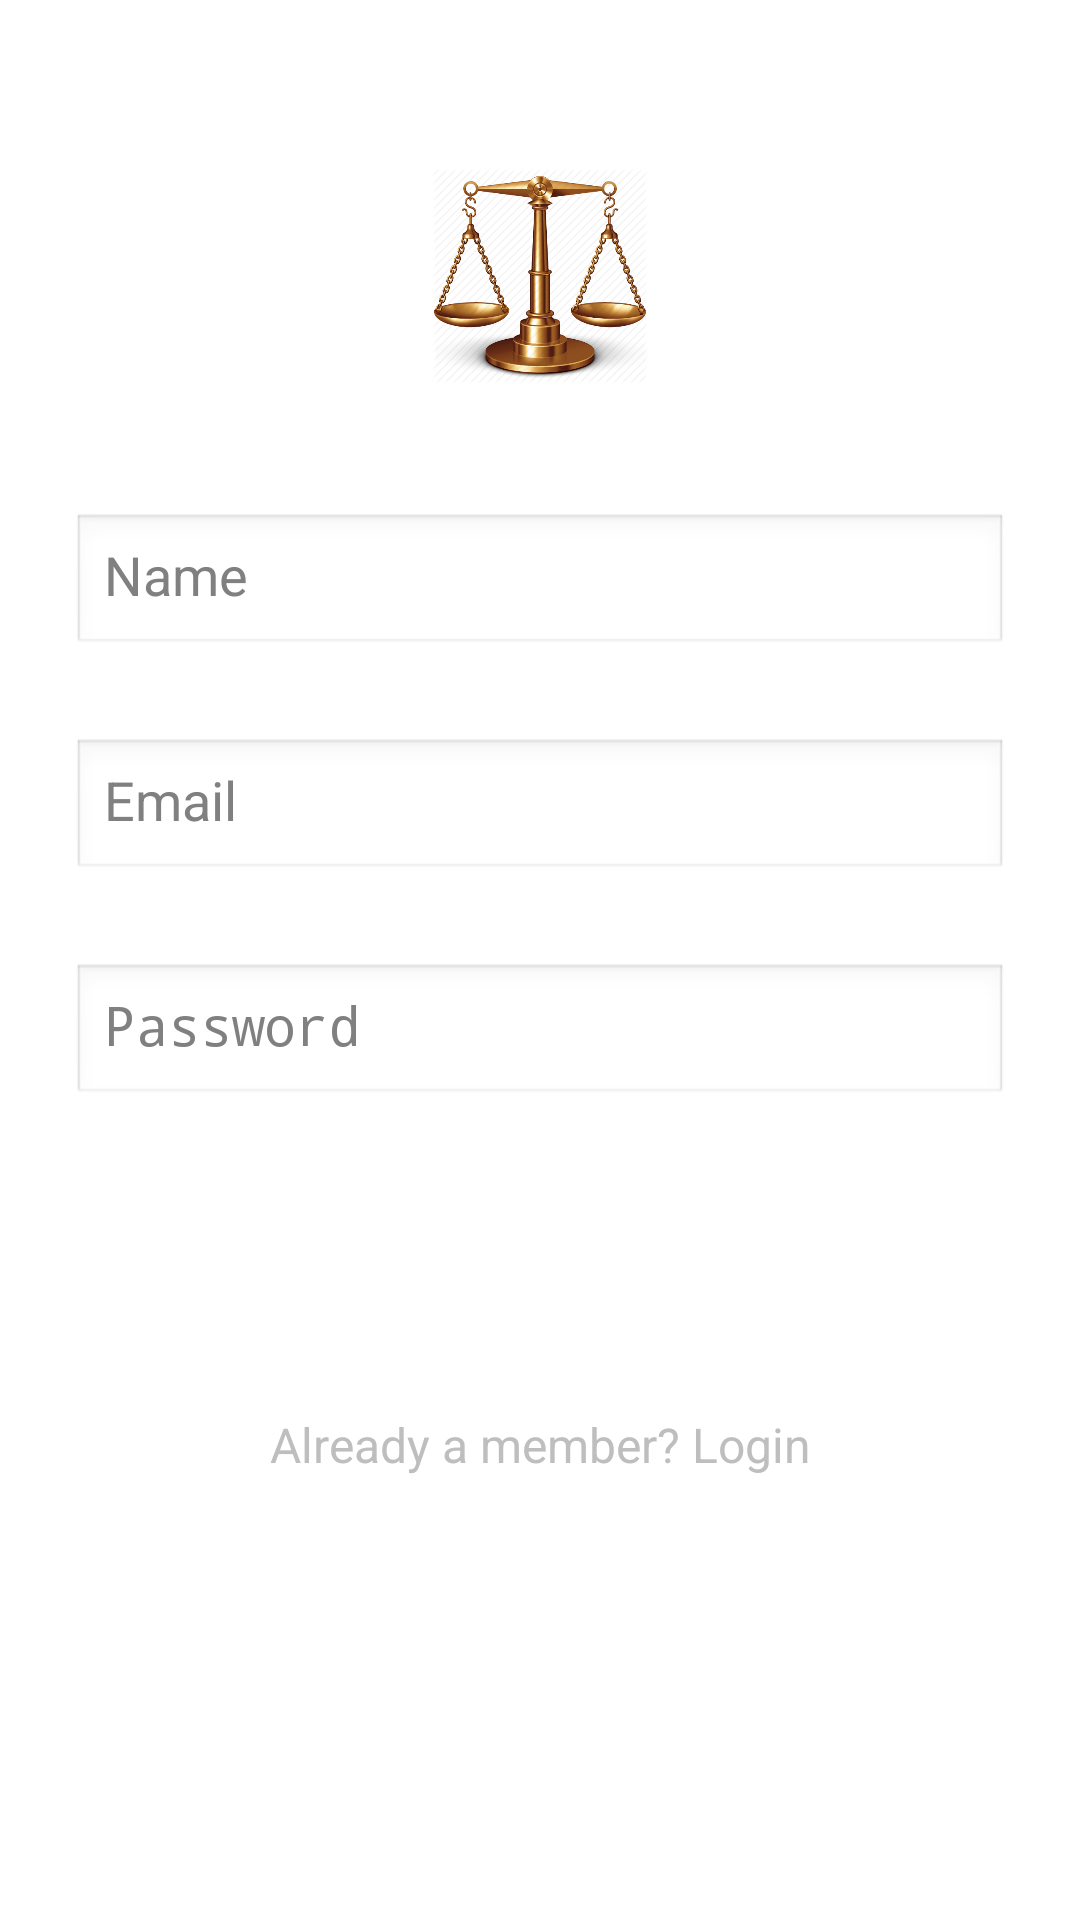

Here is an Android app screen rendered from its layout file. Give the layout XML and the strings, colors and styles it references.
<!-- AndroidManifest.xml: application theme AppTheme -->
<!-- res/layout/activity_signup.xml -->
<?xml version="1.0" encoding="utf-8"?>
<ScrollView
    xmlns:android="http://schemas.android.com/apk/res/android"
    android:layout_width="fill_parent"
    android:layout_height="fill_parent"
    android:fitsSystemWindows="true">

    <LinearLayout
        android:orientation="vertical"
        android:layout_width="match_parent"
        android:layout_height="wrap_content"
        android:paddingTop="56dp"
        android:paddingLeft="24dp"
        android:paddingRight="24dp">

        <ImageView android:src="@drawable/tej"
            android:layout_width="wrap_content"
            android:layout_height="72dp"
            android:layout_marginBottom="24dp"
            android:layout_gravity="center_horizontal" />

        
        <android.support.design.widget.TextInputLayout
            android:layout_width="match_parent"
            android:layout_height="wrap_content"
            android:layout_marginTop="8dp"
            android:layout_marginBottom="8dp">
            <EditText android:id="@+id/input_name"
                android:layout_width="match_parent"
                android:layout_height="wrap_content"
                android:inputType="textCapWords"
                android:hint="Name" />
        </android.support.design.widget.TextInputLayout>

        
        <android.support.design.widget.TextInputLayout
            android:layout_width="match_parent"
            android:layout_height="wrap_content"
            android:layout_marginTop="8dp"
            android:layout_marginBottom="8dp">
            <EditText android:id="@+id/input_email"
                android:layout_width="match_parent"
                android:layout_height="wrap_content"
                android:inputType="textEmailAddress"
                android:hint="Email" />
        </android.support.design.widget.TextInputLayout>

        
        <android.support.design.widget.TextInputLayout
            android:layout_width="match_parent"
            android:layout_height="wrap_content"
            android:layout_marginTop="8dp"
            android:layout_marginBottom="8dp">
            <EditText android:id="@+id/input_password"
                android:layout_width="match_parent"
                android:layout_height="wrap_content"
                android:inputType="textPassword"
                android:hint="Password"/>
        </android.support.design.widget.TextInputLayout>

        
        <android.support.v7.widget.AppCompatButton
            android:id="@+id/btn_signup"
            android:layout_width="fill_parent"
            android:layout_height="wrap_content"
            android:layout_marginTop="24dp"
            android:layout_marginBottom="24dp"
            android:padding="12dp"
            android:text="Create Account"/>

        <TextView android:id="@+id/link_login"
            android:layout_width="fill_parent"
            android:layout_height="wrap_content"
            android:layout_marginBottom="24dp"
            android:text="Already a member? Login"
            android:gravity="center"
            android:textSize="16dip"/>

    </LinearLayout>
</ScrollView>
<!-- resources referenced by this layout -->
<resources>
  <!-- drawable tej: png bitmap (drawable, 165638 bytes) -->
  <style name="AppTheme" parent="@android:style/Theme.Panel">
          
          <item name="colorPrimary">@color/colorPrimary</item>
          <item name="colorPrimaryDark">@color/colorPrimaryDark</item>
          <item name="colorAccent">@color/colorAccent</item>
      </style>
  <!-- not gathered from this repository: default colours our renderer supplied (Android Studio template values) -->
  <color name="colorPrimary">#FF6200EE</color>
  <color name="colorPrimaryDark">#FF3700B3</color>
  <color name="colorAccent">#FF03DAC5</color>
</resources>
